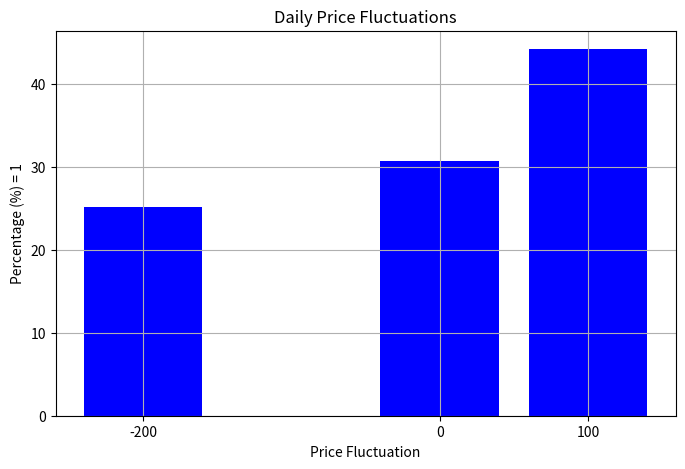

Python code for this plot:
'''
a) Use the numbers generated in problem 1 b) to generate 10000 random numbers that represent the daily price
fluctuation of a financial asset that can have an increase of 100 with probability 0.45, a decrease of 200 with
probability 0.25, or stays the same with probability 0.3. In other words, generate a discrete random variable that
takes the values 100, 200 and 0 with probabilities 0.45, 0.25 and 0.3 respectively.

b) Plot the histogram obtained using the data generated in part a)
'''

import numpy as np
import matplotlib.pyplot as plt

numbers_to_gen = 10000

uniform_numbers = np.random.rand(numbers_to_gen)

def map_to_fluctuations(uniform_numbers):
    fluctuations = np.zeros_like(uniform_numbers)
    fluctuations[uniform_numbers <= 0.45] = 100                                 # [0,45%] => +100
    fluctuations[(uniform_numbers > 0.45) & (uniform_numbers <= 0.70)] = -200   # (45%, 70%) => -200
    fluctuations[uniform_numbers > 0.70] = 0                                    # (70%,100%] => 0
    return fluctuations

price_fluctuations = map_to_fluctuations(uniform_numbers)
weights = np.ones_like(price_fluctuations) / len(price_fluctuations) * 100

# Plot 
plt.figure(figsize=(8, 5))
# [-250, -150] = -200
# [-150,-50] = 0
# [50, 150] = 100
plt.hist(price_fluctuations, bins=[-250, -150, -50, 50, 150], weights=weights, align='mid', color='blue', rwidth=0.8)
plt.title('Daily Price Fluctuations')
plt.xlabel('Price Fluctuation')
plt.ylabel('Percentage (%) = 1')
plt.xticks([-200, 0, 100])
plt.grid(True)
plt.show()